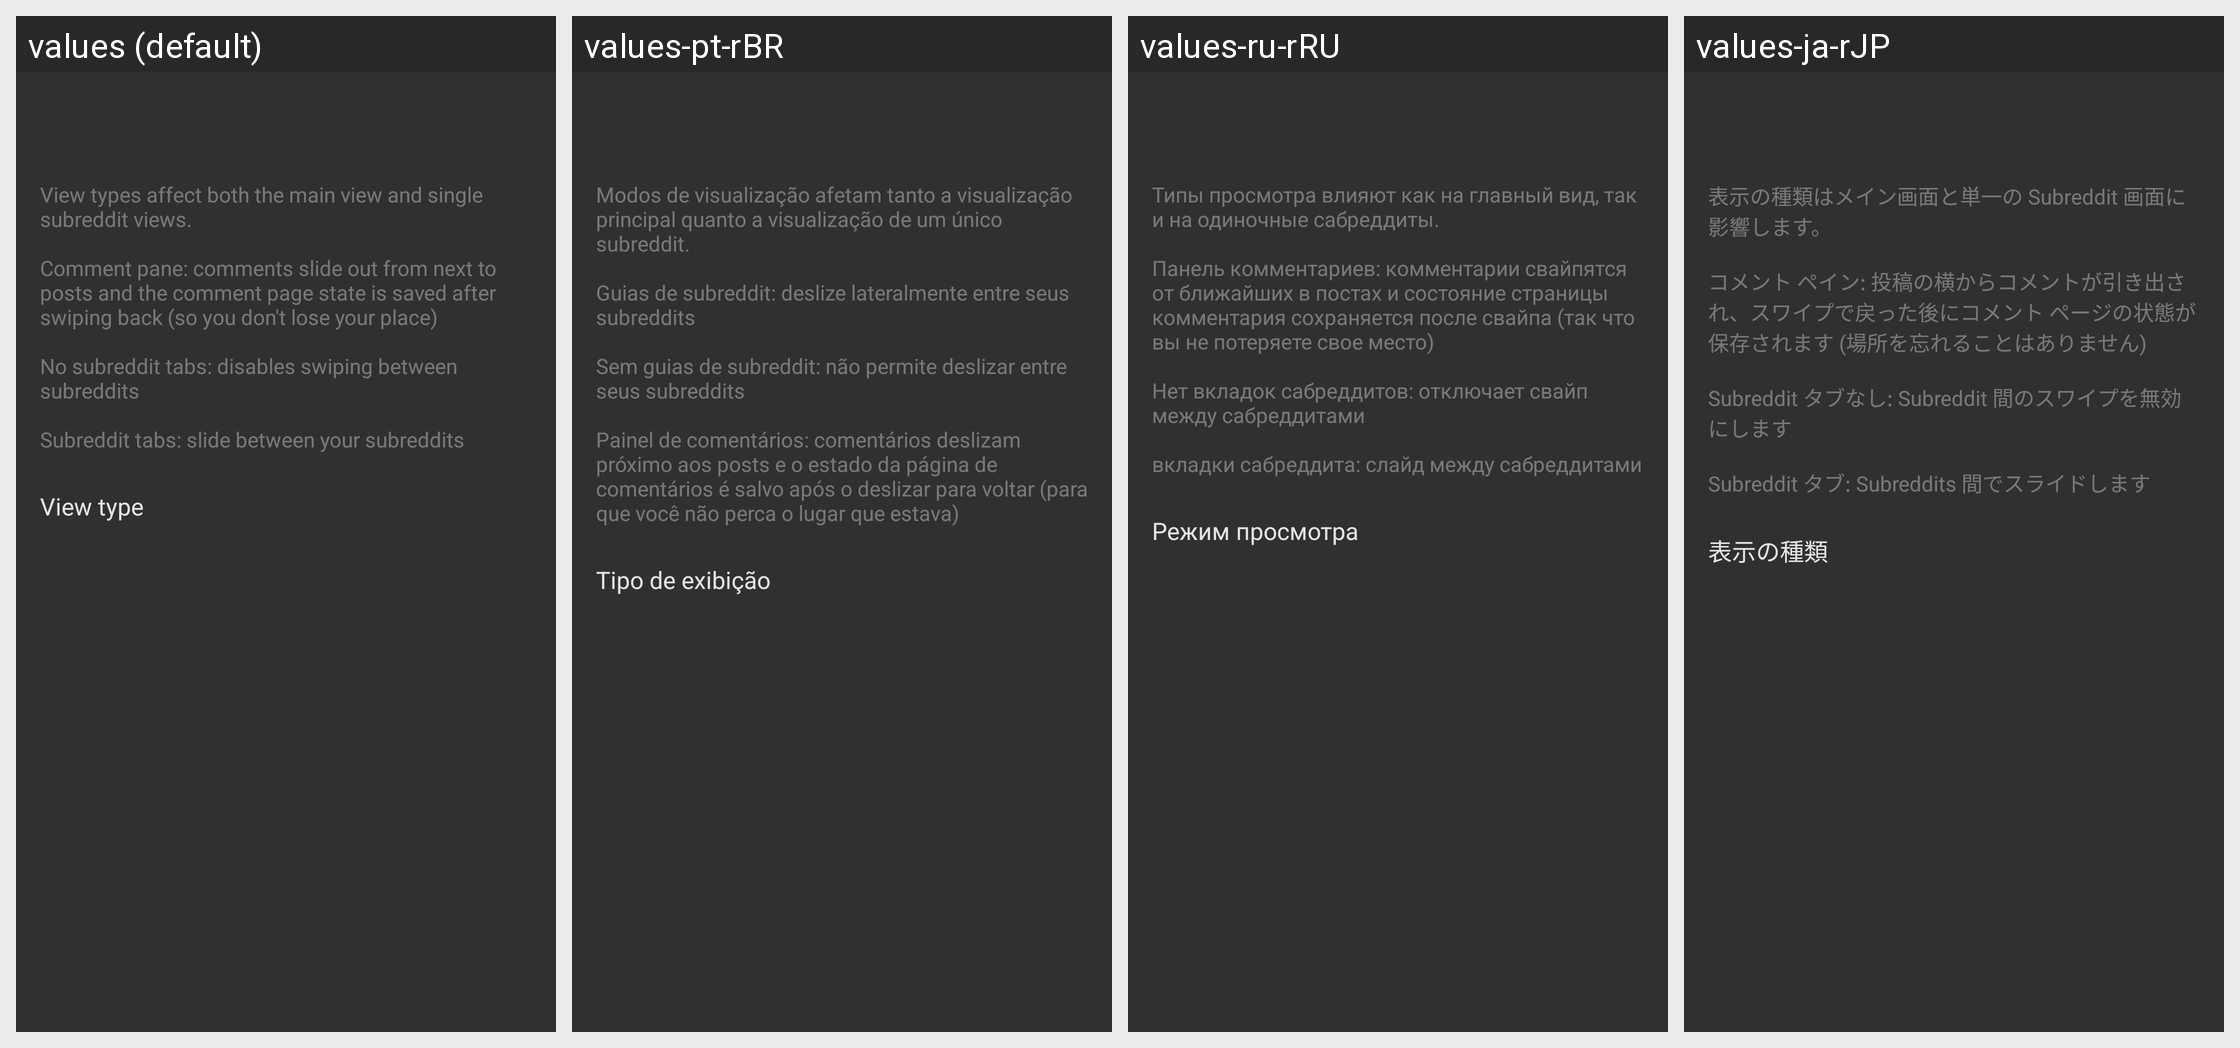

For this localized Android screen grid, give each drawn string resource with its value in every locale shown.
Android screen res/layout/activity_settings_viewtype.xml rendered under 4 locales, left to right: values (default), values-pt-rBR, values-ru-rRU, values-ja-rJP. Device: Nexus 5 (rendered at 1080×1920; each locale shown at half size, 540×960, under a caption strip naming it); theme yellow_dark.
Other locales in the repository, not shown: values-af-rZA, values-ar-rSA, values-ca-rES, values-cs-rCZ, values-da-rDK, values-de-rDE, values-el-rGR, values-en-rGB, values-eo-rUY, values-es-rES, values-fi-rFI, values-fil-rPH, values-fr-rFR, values-ga-rIE, values-gl-rES, values-hr-rHR, values-hu-rHU, values-in-rID, values-it-rIT, values-iw-rIL, values-lv-rLV, values-nl-rNL, values-no-rNO, values-pl-rPL, values-pt-rPT, values-ro-rRO, values-sq-rAL, values-sr-rSP, values-sv-rSE, values-tr-rTR, values-uk-rUA, values-vi-rVN, values-zh-rCN, values-zh-rTW.
Strings drawn on this screen, with the default value and each locale's value (text and hints the layout hard-codes, and strings that could not be matched under every locale, appear in the picture but are not listed):

settings_description_view_type
  values: View types affect both the main view and single subreddit views.
      
      Comment pane: comments slide out from next to posts and the comment page state is saved after swiping back (so you don't lose your place)
      
      No subreddit tabs: disables swiping between subreddits
      
      Subreddit tabs: slide between your subreddits
  values-pt-rBR: Modos de visualização afetam tanto a visualização principal quanto a visualização de um único subreddit.
      
      Guias de subreddit: deslize lateralmente entre seus subreddits
      
      Sem guias de subreddit: não permite deslizar entre seus subreddits
      
      Painel de comentários: comentários deslizam próximo aos posts e o estado da página de comentários é salvo após o deslizar para voltar (para que você não perca o …[clipped]
  values-ru-rRU: Типы просмотра влияют как на главный вид, так и на одиночные сабреддиты.
      
      Панель комментариев: комментарии свайпятся от ближайших в постах и состояние страницы комментария сохраняется после свайпа (так что вы не потеряете свое место)
      
      Нет вкладок сабреддитов: отключает свайп между сабреддитами
      
      вкладки сабреддита: слайд между сабреддитами
  values-ja-rJP: 表示の種類はメイン画面と単一の Subreddit 画面に影響します。
      
      コメント ペイン: 投稿の横からコメントが引き出され、スワイプで戻った後にコメント ページの状態が保存されます (場所を忘れることはありません) 
      
      Subreddit タブなし: Subreddit 間のスワイプを無効にします
      
      Subreddit タブ: Subreddits 間でスライドします

settings_view_type
  values: View type
  values-pt-rBR: Tipo de exibição
  values-ru-rRU: Режим просмотра
  values-ja-rJP: 表示の種類
